pico-8 play session: hold ← + tap ❎

[t = 2 s] hold ← ~2s, tap ❎ ~4×
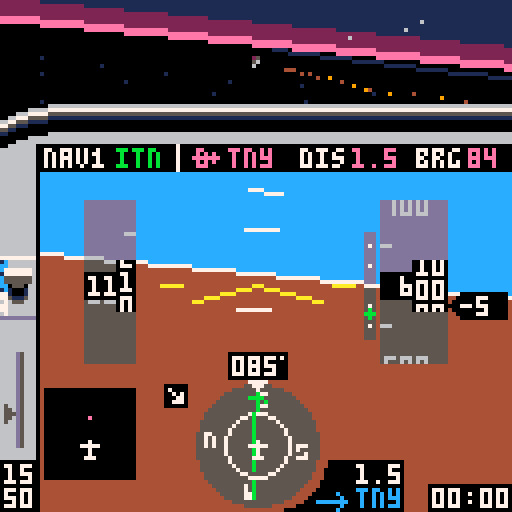
[t = 4 s] hold ← ~4s, tap ❎ ~7×
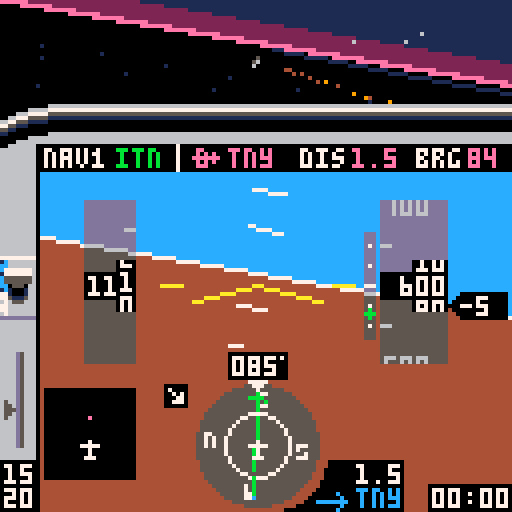
[t = 6 s] hold ← ~6s, tap ❎ ~10×
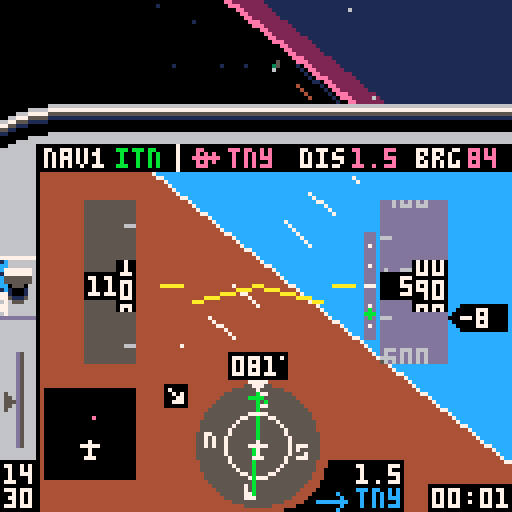
[t = 8 s] hold ← ~8s, tap ❎ ~14×
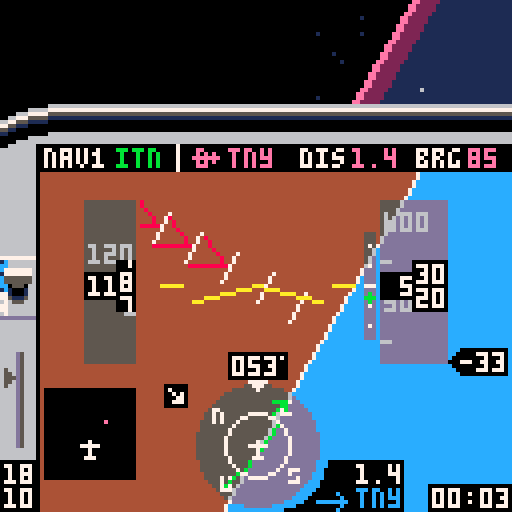

pico-8 cartridge
version 16
__lua__
-- tiny sim
-- [redacted]
-- 3d math portions from threejs
local _tok={
['true']=true,
['false']=false}
function nop() return true end
local _g={
cls=cls,
clip=clip,
map=map,
print=print,
line=line,
spr=spr,
sspr=sspr,
pset=pset,
rect=rect,
rectfill=rectfill,
sfx=sfx}
local table_delims={['{']="}",['[']="]"}
local function match(s,tokens)
for i=1,#tokens do
if(s==sub(tokens,i,i)) return true
end
return false
end
local function skip_delim(str, pos, delim, err_if_missing)
if sub(str,pos,pos)!=delim then
return pos,false
end
return pos+1,true
end
local function parse_str_val(str, pos, val)
val=val or ''
local c=sub(str,pos,pos)
if(c=='"') return _g[val] or val,pos+1
return parse_str_val(str,pos+1,val..c)
end
local function parse_num_val(str,pos,val)
val=val or ''
local c=sub(str,pos,pos)
if(not match(c,"-xb0123456789abcdef.")) return tonum(val),pos
return parse_num_val(str,pos+1,val..c)
end
function json_parse(str, pos, end_delim)
pos=pos or 1
local first=sub(str,pos,pos)
if match(first,"{[") then
local obj,key,delim_found={},true,true
pos+=1
while true do
key,pos=json_parse(str, pos, table_delims[first])
if(key==nil) return obj,pos
if first=="{" then
pos=skip_delim(str,pos,':',true)
obj[key],pos=json_parse(str,pos)
else
add(obj,key)
end
pos,delim_found=skip_delim(str, pos, ',')
end
elseif first=='"' then
return parse_str_val(str,pos+1)
elseif match(first,"-0123456789") then
return parse_num_val(str, pos)
elseif first==end_delim then
return nil,pos+1
else
for lit_str,lit_val in pairs(_tok) do
local lit_end=pos+#lit_str-1
if sub(str,pos,lit_end)==lit_str then return lit_val,lit_end+1 end
end
end
end
local world=json_parse'{"scenarios":[{"name":"visual approach","args":[-417,326.3,85,600,-1,0,25,112,3,2],"weather":1,"briefing":[{"fn":"print","args":["remain on runway axis. extend the\nflaps and keep speed at 65-70\nknots by using pitch and\nthrottle. at 50 feet, smoothly\nclose throttle and raise the\nnose to gently touch down\nbelow 65 knots.\ntoo easy? add some wind!",8,30,5]}]},{"name":"final approach","args":[-408.89,230.77,85,1000,1,0,75,112,3,2],"weather":2,"briefing":[{"fn":"print","args":["fly heading of approx. 085\nkeep localizer (  ) centered\n(the wind might push you away)\nmaintain 1000 ft\nintercept glide slope ( )\nreduce power and extend flaps\nstart 500 ft/min descent\nkeep localizer centered\nkeep glideslope centered\nat 200 ft reduce power & land",8,30,5]},{"fn":"spr","args":[20,71,36]},{"fn":"spr","args":[38,100,55]}]},{"name":"full approach","args":[-222.22,461.54,313,3000,0,0,91,112,1,2],"weather":3,"briefing":[{"fn":"print","args":["cross pco (  ) on heading 313\nintercept localizer (  )\nturn left heading 265\ndescend to 2000 ft\nturn right heading 310\nfly 1 minute\nturn left heading 130\nintercept localizer\nturn left heading 085\nfly final approach and land",8,30,5]},{"fn":"spr","args":[35,51,29]},{"fn":"spr","args":[20,91,36]}]},{"name":"engine failure!","args":[-422.2,408,85,500,10,0,0,65,3,2],"weather":1,"briefing":[{"fn":"print","args":["you have just taken off\nfrom tinyville for a trip\nto the beach, when the\nengine suddenly quits at\nonly 500 feet! make a steep\nturn back to airport while\nmaintaining best glide\nspeed (65 knots). can you\nmake it back? good luck!",8,30,5]}]},{"name":"unusual attitude","args":[-222.22,461.54,330,450,99,99,100,112,3,2],"weather":1,"briefing":[{"fn":"print","args":["while checking the map you did\nnot pay attention to your\nattitude. when you look up,\nthe airplane is out of control\nat low altitude. oops!\ncan you recover?\nhint: bank first, then pull up",8,30,5]}]},{"name":"free flight","args":[-422.2,384.6,85,0,0,0,0,0,5,2,true],"weather":1,"briefing":[{"fn":"print","args":["you are cleared for take-off\non runway 08 at tinyville.\napply full power and raise\nthe nose at 50-55 knots.\nhave fun!",8,30,5]}]}],"wx":[{"name":"clear, calm","dir":[0,0],"sky_gradient":[0,14,0,360,2,0,1440,1,0]},{"name":"clouds, breezy","dir":[60,10],"ceiling":500,"horiz":56,"sky_gradient":[0,213,-23131,500,5,0],"tex":{"x":0,"y":32},"light_ramp":68,"light_scale":0.125},{"name":"low clouds, stormy","dir":[10,20],"ceiling":200,"horiz":28,"sky_gradient":[0,5,0],"tex":{"x":64,"y":32},"light_ramp":68,"light_scale":0.08}],"db":[{"lat":-251.11,"lon":430.77,"name":"pco","type":"vor","nav":true},{"lat":-422.46,"lon":387.59,"name":"itn","type":"ils","angle":85},{"lat":-422.2,"lon":384.6,"name":"tny","type":"apt","model":"apt","angle":85,"nav":true},{"lat":-244,"lon":268.5,"name":"smallville","model":"cty"},{"lat":-66.67,"lon":153.85,"name":"smv","type":"apt","model":"apt","angle":40,"nav":true},{"lat":-177.78,"lon":246.15,"name":"wee","type":"vor","nav":true},{"lat":-70.17,"lon":531.28,"name":"pti","type":"apt","model":"apt2","angle":170,"nav":true},{"lat":0,"lon":0,"model":"grnd"},{"lat":-169.64,"lon":100.27,"name":"mt. big","model":"mnt_big"},{"lat":-157.76,"lon":402.52,"model":"ship","angle":56},{"lat":-342.95,"lon":575.45,"model":"ship","angle":156},{"lon":544.49,"lat":-107.86,"model":"windt","angle":21},{"lon":550.84,"lat":-105.59,"model":"windt","angle":21},{"lon":556.43,"lat":-103.61,"model":"windt","angle":21},{"lon":116.03,"lat":-409.66,"model":"windt","angle":90},{"lon":114.03,"lat":-408.52,"model":"windt","angle":90},{"lon":116.03,"lat":-406.93,"model":"windt","angle":90}],"vspeeds":[{"ias":55,"s":40},{"ias":60,"s":56},{"ias":65,"s":41},{"ias":79,"s":57}],"hsic":[64,111],"bp":{"v":[[64,98],[64,102],[62,100],[66,100],[64,120],[64,124]],"e":[[1,2],[1,3],[1,4],[5,6]]},"nesw":[[64,99,52],[52,111,53],[64,123,36],[76,111,37]],"cdii":{"v":[[64,98],[64,102],[62,100],[66,100],[64,120],[64,124],[64,104],[64,118]],"e":[[1,2],[1,3],[1,4],[5,6],[7,8]]},"apsymbol":{"v":[[55,87],[61,87],[58,86],[58,91],[57,91],[59,91]],"e":[[1,2],[3,4],[5,6]]},"lcockpit":[{"fn":"map","args":[0,0,-4,26,17,3]},{"fn":"map","args":[0,3,-4,48,2,11]},{"fn":"spr","args":[18,71,120]},{"fn":"spr","args":[34,79,115]},{"fn":"rectfill","args":[107,121,127,127,0]},{"fn":"rectfill","args":[87,115,100,127,0]},{"fn":"spr","args":[35,79,122]}],"rcockpit":[{"fn":"clip","args":[]},{"fn":"map","args":[17,0,-4,26,27,3]},{"fn":"map","args":[32,3,116,50,2,10]},{"fn":"spr","args":[21,107,120]},{"fn":"spr","args":[42,115,120]},{"fn":"line","args":[4,36,4,42,0]}],"briefing":[{"fn":"map","args":[82,1,0,17,16,10]},{"fn":"print","args":["press ❎ to   fly",8,112,7]},{"fn":"spr","args":[2,54,112]},{"fn":"spr","args":[3,77,112]},{"fn":"print","args":["🅾️: back to menu",8,119,6]}],"intro":[{"fn":"spr","args":[2,34,10]},{"fn":"spr","args":[3,78,10]},{"fn":"rectfill","args":[5,77,116,107,8]},{"fn":"rect","args":[5,77,116,107,2]},{"fn":"map","args":[82,0,5,70,15,1]},{"fn":"print","args":["tiny sim",44,10,7]},{"fn":"print","args":["the world\'s smallest flight sim",2,20,6]},{"fn":"print","args":["press ❎ for briefing",8,57,7]},{"fn":"print","args":["❎/🅾️ : throttle",8,80,6]},{"fn":"print","args":["❎[p2]: toggle flaps",8,87]},{"fn":"print","args":["🅾️[p2]: instruments / map",8,94]},{"fn":"print","args":["⬆️[p2]: cycle gps waypoint",8,101]}],"gs":[{"fn":"pset","args":[92,61,7]},{"fn":"pset","args":[92,66,7]},{"fn":"pset","args":[92,71,7]},{"fn":"pset","args":[92,76,7]},{"fn":"pset","args":[92,81,7]},{"fn":"line","args":[91,71,93,71,7]}],"stopsfx":[{"fn":"sfx","args":[38,-2]},{"fn":"sfx","args":[42,-2]},{"fn":"sfx","args":[43,-2]},{"fn":"sfx","args":[45,-2]}]}'
local dither_pat=json_parse'[0xffff.8,0x7fff.8,0x7fdf.8,0x5fdf.8,0x5f5f.8,0x5b5f.8,0x5b5e.8,0x5a5e.8,0x5a5a.8,0x1a5a.8,0x1a4a.8,0x0a4a.8,0x0a0a.8,0x020a.8,0x0208.8,0x0000.8]'
local scenarios,wx,db,hsic,bp,cdii,nesw,vspeeds,apsymbol=world.scenarios,world.wx,world.db,world.hsic,world.bp,world.cdii,world.nesw,world.vspeeds,world.apsymbol
palt(15,true)
palt(0,false)
local frame=0
local scen,wnd=1,1
local v_fwd,v_right,v_up={0,0,1},{1,0,0},{0,1,0}
local all_models,actors,stars,cam={},{},{}
local pilot_pos,sim={0,0.037,0}
local tex_src
music(0)
function _init()
menu,item=1,0
scen,wnd=1,1
cam=make_cam(64,15,64)
actors,sim={}
for _,l in pairs(db) do
if l.model then
add(actors,make_actor(l.model,{l.lat,0,l.lon},l.angle))
end
end
end
function make_sim(s)
local brg,dist,crs,cdi={},{},0,0
local rpm,vs,aoa,timer,flps,blag,plag,slag,relwind=2200,0,0,0,0,0,0,0
local lat,lon,heading,alt,pitch,bank,throttle,tas,dto,nav1,onground=munpack(scenarios[s].args)
if(pitch==99) bank,pitch=unusual()
local aic,aipitch,aistep,aiwidth,ai={64,71},{60,141},10,8,json_parse'[[-87,72],[215,72],[64,-79],[64,223]]'
local mapc,mapclr={22,111},{apt=14,vor=12,ils=0,cty=5}
local prev_tile=-1
function warn(y)
local j=y>64 and -1 or 1
for i=0,3 do
local _y=y+i*aistep+pitch
local x1,y1=rotatepoint({aipitch[1],_y},aic,-bank)
local x2,y2=rotatepoint({aipitch[1]+aiwidth/2,_y+(aistep-2)*j},aic,-bank)
local x3,y3=rotatepoint({aipitch[1]+aiwidth,_y},aic,-bank)
line(x1,y1,x2,y2,8)
line(x3,y3,x2,y2)
end
end
function next_dto()
dto+=1
if(dto==#db+1) dto=1
end
sfx(38)
sfx(43)
return {
get_pos=function()
return {lat,alt/120,lon},make_m_from_euler(-pitch/360,heading/360-0.25,-bank/360)
end,
crashed=false,
input=function()
if btn(5) then
throttle+=1.5
blag=-3
elseif btn(4) then
throttle-=1.5
blag=3
end
throttle=mid(throttle,0,100)
local maxrpm=2400
if(alt>=2000) maxrpm=2456-0.028*alt
targetrpm=throttle/100*(maxrpm-700)+700
rpm+=(targetrpm-rpm)/20
if(abs(targetrpm-rpm)>=30) plag=(targetrpm-rpm)/20
rpm=max(rpm,700)
if btn(2) then
plag=max(plag-2,-60)
pitch-=0.25*cos(bank/360)
elseif btn(3) and aoa<18 then
plag=min(plag+2,60)
pitch+=0.35*cos(bank/360)
elseif plag!=0 then
pitch+=0.004*plag*cos(bank/360)
plag-=plag/abs(plag)
end
pitch=mid(pitch,-45,45)
if btn(0) then
if onground and tas<30 then
heading-=0.6
else
blag=max(blag-1,-50)
bank-=1.8-tas/250
end
elseif btn(1) then
if onground and tas<30 then
heading+=0.6
else
blag=min(blag+1,50)
bank+=1.8-tas/250
end
elseif blag!=0 then
bank+=0.03*blag
blag-=blag/abs(blag)
end
if (abs(bank)<4 and blag==0) bank/=1.1
if(abs(bank)>20) pitch-=0.3*abs(sin(bank/360))
if(abs(bank)>160) pitch-=0.15
if(bank>180) bank-=360
if(bank<-180) bank+=360
if btnp(5,1) then
flps=1-flps
plag=flps==1 and 70 or -70
end
if btnp(2,1) then
next_dto()
while not db[dto].nav do
next_dto()
end
end
if onground then
bank/=1.3
pitch=max(pitch)
end
end,
update=function(self)
local coeff=vs<0 and 74 or 88
vs=tas*-sin((pitch-aoa)/360)*coeff
if(alt==0) vs=max(vs)
alt=max(alt+vs/1800)
if abs(bank)<=90 then heading+=bank*0.007
else heading+=(180-abs(bank))*bank/abs(bank)*0.007 end
heading=(heading+360)%360
local targetspeed=38.67+rpm/30-3.8*pitch
targetspeed=mid(targetspeed,-30,200)
if(flps==1) targetspeed-=10
if(onground) targetspeed-=40
tas+=(targetspeed-tas)/250
ias=tas/(1+alt/1000*0.02)
if ias>=71.1 then
aoa=13.2-0.12*ias
elseif ias>=46.7 then
aoa=26-0.3*ias
else
aoa=54-0.9*ias
end
aoa=max(aoa)
local wind=wx[wnd].dir
relwind=heading-wind[1]
relwind=(relwind+180)%360-180
local relh,relc=-wind[2]*cos(relwind/360),wind[2]*sin(relwind/360)
groundspeed=sqrt((tas/10+relh/10)^2+(relc/10)^2)
groundspeed=ceil(10*groundspeed)
local wca=onground and 0 or (atan2(tas+relh,relc)*360+180)%360-180
track=heading+wca
local dx,dy=-groundspeed*sin(track/360)/2880,groundspeed*cos(track/360)/2880
lon+=dx
lat-=dy
local j=1
for _,l in pairs(db) do
local dy,dx=-(l.lat-lat)*0.01,(l.lon-lon)*0.01
brg[j]=90+(atan2(dx,dy)*360)-heading
brg[j]-=flr(brg[j]/360)*360
dist[j]=max(sqrt(dx*dx+dy*dy))*2.6667
j+=1
end
local critical=18+4*flps
if aoa>=critical then
slag,plag=45,0
if(not onground) blag=-10
end
pitch-=slag*(onground and 0.003 or 0.008)
if (slag>=1) slag-=1
local alpha=atan2(alt/6072,dist[nav1])*360-270
gsy=mid(63+10/0.7*(alpha-3),50,74)
local cdangle=brg[nav1]-crs
cdangle=(cdangle+360)%360
if(cdangle>180) cdangle-=360
if cdangle>90 then cdangle=180-cdangle
elseif cdangle<-90 then cdangle=-180-cdangle end
cdi=mid(18/10*cdangle,-9,9)
local p=(rpm-700)/1000
local rpmvol=shl(band(0x7,2+2*p),9)
poke4(0x3c18,bor(band(0x3f,7*p)+0x040+rpmvol,shr(band(0x3f,6*p)+0x040+rpmvol,16)))
local src,wndvol=0x3d6c,shl(band(0x7,7*min(max(ias-120)/60,1)),9)
wndvol=bor(wndvol,shr(wndvol,16))
for k=1,16 do
poke4(src,bor(band(peek4(src),0xf1ff.f1ff),wndvol))
src+=4
end
local mx,my=flr(16*lon/600)+46,flr(16*(600+lat)/600)+8
local tile=fget(mget(mx,my))
if(ias>180) make_msg("exceeded maximum speed\nreduce power & pull up!!!")
if alt<=0 and not onground then
onground=true
if tile==2 then
make_msg("crashed into the ocean\n❎: exit to menu",300)
self.crashed=true
sfx(44)
elseif vs>-300 and pitch>-0.5 and abs(bank)<5 then
make_msg("good landing!")
sfx(42)
elseif vs>-1000 and pitch>-0.5 and abs(bank)<30 then
make_msg("oops... hard landing")
sfx(42)
else
make_msg("crash: collision with ground\n❎: exit to menu",300)
self.crashed=true
sfx(39)
end
end
if alt>0 and onground then
onground=nil
sfx(42,-2)
end
if tile==1 then
if prev_tile!=1 then
make_msg("immediately leave this zone!\nyour license will be revoked")
sfx(45)
end
elseif prev_tile==1 then
sfx(45,-2)
end
prev_tile=tile
timer+=1/30
end,
draw=function()
if menu==0 then
ai[1][2]=72+pitch
ai[2][2]=72+pitch
ai[3][2]=-80+pitch
ai[4][2]=222+pitch
local ax,ay=rotatepoint(ai[1],aic,-bank)
local bx,by=rotatepoint(ai[2],aic,-bank)
local cx,cy=rotatepoint(ai[3],aic,-bank)
local dx,dy=rotatepoint(ai[4],aic,-bank)
clip(10,36,118,96)
trifill(ax,ay,bx,by,cx,cy,12)
trifill(ax,ay,bx,by,dx,dy,4)
line(ax,ay,bx,by,7)
clip(35,44,55,43)
for j=0,15 do
local tmp=aipitch[2]-j*aistep+pitch
local x1,y1=rotatepoint({aipitch[1],tmp},aic,-bank)
local x2,y2=rotatepoint({aipitch[1]+aiwidth,tmp},aic,-bank)
if(j!=7) line(x1,y1,x2,y2,7)
end
warn(-8)
warn(110)
clip()
rectfillt(21,50,33,90)
rectfillt(95,50,111,90)
line(48,75,aic[1],aic[2],10)
line(80,75,aic[1],aic[2])
line(40,71,45,71)
line(83,71,88,71)
exec(world.lcockpit)
circfillt(64,111,15.5)
circ(64,111,8,7)
spr(19,62,95)
for _,l in pairs(nesw) do
local x,y=rotatepoint(l,hsic,-heading)
spr(l[3],x-1,y-1)
end
polyliner(bp,hsic,brg[dto],12)
crs=db[nav1].angle-heading
cdii.v[7][1]=cdi+64
cdii.v[8][1]=cdi+64
polyliner(cdii,hsic,crs,11)
spr(33,62,110)
?flr(brg[dto]+heading)%360,117,37,14
local drpm=ceil(rpm/10)*10
color(drpm<=2000 and 7 or 11)
if drpm>=1000 then
?sub(drpm,1,2),1,116
?sub(drpm,3,4),1,122
else
?sub(drpm,1,1),5,116
?sub(drpm,2,3),1,122
end
spr(4,1,109-throttle/4.4)
clip(22,50,32,41)
local dy,n=ias*3,ias>20 and flr(ias/10) or 2
for i=n,n+2 do
local x=i*10>99 and 22 or 26
?i*10,x,70-(i*30)+dy,6
line(31,72-(i*30)-15+dy,33,72-(i*30)-15+dy)
end
clip()
rectfill(21,68,33,74,ias>=163 and 8 or 0)
rectfill(29,65,33,77)
local y=ias-flr(ias/10)*10
local y2,y3=ceil(y),(y*7)%7
if ias>=20 then
clip(30,65,3,13)
?y2%10,30,66+y3,7
?(y2-1)%10,30,72+y3
?(y2+1)%10,30,60+y3
clip()
local z=ias>=99.5 and 22 or 26
?flr((ias+0.5)/10),z,69
else
?'---',22,69,7
end
clip(34,50,8,41)
for _,v in pairs(vspeeds) do
spr(v.s,34,(ias-v.ias)*3+69)
end
clip()
clip(95,50,16,41)
local dy,n=alt/5,alt>199 and flr(alt/100) or 2
for i=n-2,n+2 do
local x=i<100 and 96 or 92
?i*100,x,70-(i*20)+dy,6
line(95,62-(i*20)+dy,97,62-(i*20)+dy,6)
end
clip()
rectfill(95,68,111,74,0)
rectfill(103,65,111,77)
local y=alt/10-flr(alt/100)*10
local y2,y3=ceil(y),(y*7)%7
clip(104,65,7,13)
?(y2%10)..0,104,66+y3,7
?((y2-1)%10)..0,104,72+y3
?((y2+1)%10)..0,104,60+y3
clip()
local z=96
if alt>=9995 then
rectfill(91,68,94,74,0)
z=92
elseif alt<995 then
z=100
end
if alt>=100 then
?flr((alt/10+0.5)/10),z,69,7
end
local vsoffset=ceil(vs/100)
vsoffset=mid(vsoffset,-19,21)
rectfill(115,68-vsoffset,126,74-vsoffset,0)
spr(23,112,68-vsoffset)
if vsoffset!=0 then
?ceil(vs/100),115,69-vsoffset,7
end
rectfill(57,88,71,94,0)
pset(70,89,7)
local hdg=ceil(heading)%360
if hdg<10 then print("00"..hdg,58,89,7)
elseif hdg<100 then print("0"..hdg,58,89,7)
else
?hdg,58,89,7
end
disptime(timer,108,122)
?db[nav1].name,29,37,11
dispdist(dist[dto],89,116,7)
dispdist(dist[dto],88,37,14)
?db[dto].name,57,37,14
?db[dto].name,89,122,12
rectfill(11,97,33,119,0)
local latmin,lonmin=lat+67.77, lon-93.75
function disppoint(p)
local mapx,mapy=11+22/187.5*(p.lon-lonmin),119-22/187.5*(-p.lat+latmin)
local rotx,roty=rotatepoint({mapx,mapy},mapc,360-heading)
return {rotx,roty}
end
for l in all(db) do
local p=disppoint(l)
if(checkonmap(p)) pset(p[1]+0.5,p[2],mapclr[l.type])
end
spr(33,20,110)
if dist[nav1]<15 and alt<9995 then
rectfillt(91,58,93,84)
exec(world.gs)
spr(38,91,gsy+8)
end
spr(flps==1 and 46 or 14,0,64,1,2)
local s
if onground then
s=127
elseif relwind>=0 and relwind<90 then
s=78
elseif relwind<=0 and relwind>-90 then
s=79
elseif relwind>=90 and relwind<180 then
s=94
elseif relwind<=-90 and relwind>-180 then
s=95
end
spr(s,40,95)
elseif menu==2 then
drawmap(lat,lon,heading)
exec(world.rcockpit)
?db[dto].name,17,37,14
color(14)
disptime(flr(dist[dto]/groundspeed*3600),94,37)
?groundspeed,54,37
end
end
}
end
function unusual()
local sign=rnd()<0.5 and 1 or -1
return (80-rnd(15))*sign,-45
end
function checkonmap(p)
return p[1]>11 and p[1]<33 and p[2]>97 and p[2]<120
end
function polyliner(m,c,angle,col)
color(col)
for _,l in pairs(m.e) do
local x1,y1=rotatepoint(m.v[l[1]],c,angle)
local x2,y2=rotatepoint(m.v[l[2]],c,angle)
line(x1,y1,x2,y2)
end
end
function rotatepoint(p,c,angle)
local x,y=p[1]-c[1],p[2]-c[2]
local cs,ss=cos(angle/360),sin(angle/360)
return x*cs+y*ss+c[1],-x*ss+y*cs+c[2]
end
function dispdist(d,x,y,c)
if d<10 then
?flr(d*10)/10,x,y,c
else
?flr(d),x,y,c
end
end
function disptime(t,x,y)
local minutes=flr(t/60)
local seconds=flr(t-minutes*60)
if(minutes<10) minutes="0"..minutes
if(seconds<10) seconds="0"..seconds
?minutes..":"..seconds,x,y
end
local message,message_t
function make_msg(msg,t)
if(t==nil) t=60
message,message_t=msg,t
end
function dispmessage()
if message then
message_t-=1
if(message_t<0) message=nil sim.crashed=nil return
local c = message_t%16<8 and 7 or 9
rectfill(0,9,127,15,5)
if(#message>20) rectfill(0,15,127,21,5)
?message,10,10,c
end
end
function drawmenu()
local c = frame%16<8 and 7 or 9
exec(world.intro)
?"\82\69\65\68 \66\69\70\79\82\69 \70\76\73\71\72\84",25,71,7
?"flight:",8,37,item==0 and c or 7
?"weather:",8,47,item==1 and c or 7
?scenarios[scen].name,44,37,7
?wx[wnd].name,44,47
local t=4*t()%80
?sub("   ★credits★    engine: @yellowbaron - 3d: @freds72 - ♪: steve miller band               ",t,t+12),64-32,120,9
end
function drawmap(lat,lon,hdg)
local dx,dy=scalemap(lon,lat)
clip(0,43,118,85)
camera(-58+dx,-87+dy)
map(34,0,-33,-128,47,31)
for _,l in pairs(db) do
local name,angle,x,y=l.name,l.angle,scalemap(l.lon,l.lat)
x-=3
y-=3
function draw_ils(a,txt)
local _x,_y=sin(a),cos(a)
line(x+3,y+3,50*_x+x+3,50*_y+y+3,11)
?txt,62*_x+x+2,62*_y+y+3,7
end
if l.type=="vor" then
spr(39,x,y)
?name,x+9,y+1,7
elseif l.type=="ils" then
draw_ils((angle-3)/360,"")
draw_ils((angle+3)/360,name)
elseif l.type=="apt" then
if angle>=0 and angle<23 then spr(22,x,y)
elseif angle>22 and angle<68 then spr(55,x,y)
elseif angle>67 and angle<103 then spr(54,x,y)
elseif angle>102 and angle<148 then spr(55,x-1,y,1,1,true)
else spr(22,x,y) end
?name,x+9,y+1,7
elseif name then
spr(17,x,y)
?name,x-4*#name,y+1,5
end
end
?"tiny\nbay",265,-1,1
camera()
polyliner(apsymbol,{58,87},hdg,7)
end
function scalemap(_x,_y)
return 64+_x*0.2133,64+_y*0.2133
end
function drawbriefing()
exec(world.briefing)
exec(scenarios[scen].briefing)
?scenarios[scen].name,9,18,1
end
function exec(cmds)
for i=1,#cmds do
local drawcmd=cmds[i]
drawcmd.fn(munpack(drawcmd.args))
end
end
function _update()
frame+=1
if menu==1 then
if btnp(5) then
menu=3
elseif btnp(3) then
item+=1
item%=2
sfx(37)
elseif btnp(2) then
item-=1
item%=2
sfx(37)
elseif btnp(1) then
if item==0 then
scen+=1
if(scen==#scenarios+1) scen=1
wnd=scenarios[scen].weather
elseif item==1 then
wnd+=1
if(wnd==#wx+1) wnd=1
end
sfx(37)
elseif btnp(0) then
if item==0 then
scen-=1
if(scen==0) scen=#scenarios
wnd=scenarios[scen].weather
elseif item==1 then
wnd-=1
if(wnd==0) wnd=#wx
end
sfx(37)
end
elseif menu==3 then
if btnp(5) then
menu=0
music(-1,250)
sim=make_sim(scen)
_update()
elseif btnp(4) then
_init()
end
else
if sim.crashed then
exec(world.stopsfx)
if(btnp(4)) make_msg() menu=1 music(0)
else
sim:input()
sim:update()
end
cam:track(sim:get_pos())
if btnp(4,1) then
menu=menu==0 and 2 or 0
pilot_pos[1]=menu==0 and 0 or 0.03
end
end
menuitem(1, "back to sim menu", function() menu=1 sfx(-1) music(0) end)
end
function _draw()
cls()
if menu==1 or menu==3 then
cam:track({0,600,1024*t()},make_m_from_euler(0,0,sin(t()/30)/10))
draw_ground(wx[1])
if menu==1 then
drawmenu()
else
drawbriefing()
end
else
local weather=wx[wnd]
draw_ground(weather)
zbuf_draw(weather.horiz)
draw_clouds(weather)
sim:draw()
end
dispmessage()
end
function sort(data)
for num_sorted=1,#data-1 do
local new_val=data[num_sorted+1]
local new_val_key,i=new_val.key,num_sorted+1
while i>1 and new_val_key>data[i-1].key do
data[i]=data[i-1]
i-=1
end
data[i]=new_val
end
end
local light_shades={}
function unpack_ramp(x)
local shades={}
for i=0,15 do
for j=0,15 do
shades[i+16*j]=sget(x,i)+16*sget(x,j)
end
end
return shades
end
for c=0,15 do
local hc=sget(72,c)
sset(74,0,hc)
sset(74,1,hc)
light_shades[c]=unpack_ramp(74)
end
local clipplanes=json_parse'[[0,0,1,8],[0.707,0,-0.707,0.1767],[-0.707,0,-0.707,0.1767],[0,0.973,-0.228,0.243],[0,-0.973,-0.228,0.243],[0,0,-1,-0.25]]'
local clipplanes_simple=json_parse'[[0,0,1,8],[0,0,-1,-0.25]]'
function zbuf_draw(zfar)
local objs={}
for _,d in pairs(actors) do
collect_drawables(d.model,d.m,d.pos,zfar,objs)
end
sort(objs)
for i=1,#objs do
local d=objs[i]
if d.kind==3 then
project_poly(d.v,d.c)
else
circfillt(d.x,d.y,d.r,light_shades[d.c])
end
end
end
function lerp(a,b,t)
return a*(1-t)+b*t
end
function make_v(a,b)
return {
b[1]-a[1],
b[2]-a[2],
b[3]-a[3]}
end
function v_clone(v)
return {v[1],v[2],v[3]}
end
function v_dot(a,b)
return a[1]*b[1]+a[2]*b[2]+a[3]*b[3]
end
function v_scale(v,scale)
v[1]*=scale
v[2]*=scale
v[3]*=scale
end
function v_add(v,dv,scale)
scale=scale or 1
v[1]+=scale*dv[1]
v[2]+=scale*dv[2]
v[3]+=scale*dv[3]
end
function m_x_v(m,v)
local x,y,z=v[1],v[2],v[3]
v[1],v[2],v[3]=m[1]*x+m[5]*y+m[9]*z+m[13],m[2]*x+m[6]*y+m[10]*z+m[14],m[3]*x+m[7]*y+m[11]*z+m[15]
end
function make_m_from_euler(x,y,z)
local a,b = cos(x),-sin(x)
local c,d = cos(y),-sin(y)
local e,f = cos(z),-sin(z)
local ce,cf,de,df=c*e,c*f,d*e,d*f
return {
ce+df*b,a*f,cf*b-de,0,
de*b-cf,a*e,df+ce*b,0,
a*d,-b,a*c,0,
0,0,0,1}
end
function m_inv(m)
m[2],m[5]=m[5],m[2]
m[3],m[9]=m[9],m[3]
m[7],m[10]=m[10],m[7]
end
function m_set_pos(m,v)
m[13],m[14],m[15]=v[1],v[2],v[3]
end
function m_up(m)
return {m[5],m[6],m[7]}
end
function collect_drawables(model,m,pos,zfar,out)
local p={}
local cam_pos=make_v(pos,cam.pos)
local x,y,z=cam_pos[1],cam_pos[2],cam_pos[3]
cam_pos={m[1]*x+m[2]*y+m[3]*z,m[5]*x+m[6]*y+m[7]*z,m[9]*x+m[10]*y+m[11]*z}
local safe_pos=v_clone(cam_pos)
v_scale(safe_pos,1/64)
local d=v_dot(safe_pos,safe_pos)
local lodid=0
for i=1,#model.lod_dist do
if(d>model.lod_dist[i]) lodid+=1
end
if(lodid>=#model.lods) return
model=model.lods[lodid+1]
local groups={}
for _,f in pairs(model.f) do
groups[f.gid]=0
end
local function v_cache(k)
local a=p[k]
if not a then
a=v_clone(model.v[k])
m_x_v(m,a)
v_add(a,cam.pos,-1)
m_x_v(cam.m,a)
v_add(a,pilot_pos,-1)
p[k]=a
end
return a
end
local clips
local function set_clips(a)
local az=abs(a[3])
if abs(a[1])>az or abs(5.33*a[2])>az then
clips=clipplanes
end
end
for i=1,#model.f do
local f,n=model.f[i],model.n[i]
if v_dot(n,cam_pos)>model.cp[i] then
clips=clipplanes_simple
local z,vertices=0,{}
for k=1,#f.vi do
local a=v_cache(f.vi[k])
z+=a[3]
set_clips(a)
vertices[#vertices+1]=a
end
if f.c!=15 then
vertices=plane_clip(zfar,clips,vertices)
if(#vertices>2) add(out,{key=-64*#f.vi/z,v=vertices,c=f.c,kind=3})
end
else
groups[f.gid]+=1
end
end
for k,v in pairs(model.groups) do
if v==groups[k] then
make_msg("crash: collision with obstacle\n❎: exit to menu", 300)
if(not sim.crashed) sfx(39)
sim.crashed=true
break
end
end
local wfar=zfar and 120/zfar or 0
for j=1,#model.e do
local e=model.e[j]
local c=e.c or model.c
local a,b=v_cache(e[1]),v_cache(e[2])
clips=clipplanes_simple
if e.kind==1 or e.kind==4 then
local x0,y0,w0=cam:project2d(a)
if w0>wfar then
if e.kind==1 then
local n=v_dot(a,a)-v_dot(a,b)
c=n>0 and 7 or c
end
local r=mid(w0/4,0,3)
add(out,{r=r,key=-w0,x=x0,y=y0,c=c})
add(out,{r=r/2,key=-w0,x=x0,y=y0,c=c})
end
else
set_clips(a)
set_clips(b)
a[4],b[4]=0,e.n or 0
local v=plane_clip(zfar,clips,{a,b,a})
a,b=v[1],v[2]
if a and b then
local x0,y0,w0,u0=cam:project2d(a)
local x1,y1,w1,u1=cam:project2d(b)
if e.kind==0 then
local bloom=lerp(24,12,mid(-20*cam.m[7],0,1))
lightline(x0,y0,x1,y1,c,u0,w0,u1,w1,bloom,e.scale,out)
else
line(x0,y0,x1,y1,c)
end
end
end
end
end
function plane_clip(zfar,clips,v)
for i=zfar and 1 or 2,#clips do
if(#v<2) break
v=plane_poly_clip(clips[i],v)
end
return v
end
function plane_poly_clip(n,v)
local dist,allin={},0
for i,a in pairs(v) do
local d=n[4]-(a[1]*n[1]+a[2]*n[2]+a[3]*n[3])
if(d>0) allin+=1
dist[i]=d
end
if(allin==#v) return v
if(allin==0) return {}
local res={}
local v0,d0,v1,d1,t,r=v[#v],dist[#v]
local clip_line=function()
local r,t=make_v(v0,v1),d0/(d0-d1)
v_scale(r,t)
v_add(r,v0)
if(v0[4]) r[4]=lerp(v0[4],v1[4],t)
if(v0[5]) r[5]=lerp(v0[5],v1[5],t)
res[#res+1]=r
end
for i=1,#v do
v1,d1=v[i],dist[i]
if d1>0 then
if(d0<=0) clip_line()
res[#res+1]=v1
elseif d0>0 then
clip_line()
end
v0,d0=v1,d1
end
return res
end
function make_actor(model,p,angle)
angle=angle and angle/360 or 0
local a={
pos=v_clone(p),
model=all_models[model],
m=make_m_from_euler(0,angle-0.25,0)
}
m_set_pos(a.m,p)
return a
end
function make_cam(x0,y0,focal)
local c={
pos={0,0,0},
track=function(self,pos,m)
self.pos=v_clone(pos)
self.m=m
m_inv(self.m)
end,
project2d=function(self,v)
local w=focal/v[3]
return x0+v[1]*w,y0-v[2]*w,w,v[4] and v[4]*w,v[5] and v[5]*w
end,
project2da=function(self,v)
local w=focal/v[3]
return {x0+v[1]*w,y0-v[2]*w,w,v[4] and v[4]*w,v[5] and v[5]*w}
end
}
return c
end
function draw_clouds(weather)
if(not weather.ceiling) return
local cloudy=weather.ceiling/120-cam.pos[2]
local cloudplane={
{512,cloudy,512,0,0},
{-512,cloudy,512,32,0},
{-512,cloudy,-512,32,32},
{512,cloudy,-512,0,32}}
for _,v in pairs(cloudplane) do
m_x_v(cam.m,v)
end
for i=1,#clipplanes do
cloudplane=plane_poly_clip(clipplanes[i],cloudplane)
end
tex_src=weather.tex
color(cloudy<0 and 5 or 13)
project_texpoly(cloudplane)
end
function draw_ground(weather)
local horiz=weather.horiz
clipplanes[1][4]=horiz
local zfar=horiz and -horiz or -128
local farplane={
{-zfar,zfar,zfar},
{-zfar,-zfar,zfar},
{zfar,-zfar,zfar},
{zfar,zfar,zfar}}
local n=m_up(cam.m)
local sky_gradient,y0=weather.sky_gradient,cam.pos[2]
local scale=3*max(ceil(y0/32),1)
scale*=scale
local x0,z0=cam.pos[1],cam.pos[3]
local dx,dy=x0%scale,z0%scale
color(1)
for i=-4,4 do
local ii=scale*i-dx+x0
for j=-4,4 do
local v={ii,0,scale*j-dy+z0}
v_add(v,cam.pos,-1)
m_x_v(cam.m,v)
v_add(v,pilot_pos,-1)
local x,y,w=cam:project2d(v)
if w>0 then
pset(x,y)
end
end
end
for i=1,#sky_gradient,3 do
local p={0,-sky_gradient[i]/120,0}
if(horiz) p[2]+=y0
m_x_v(cam.m,p)
n[4]=v_dot(p,n)
farplane=plane_poly_clip(n,farplane)
fillp(sky_gradient[i+2])
project_poly(farplane,sky_gradient[i+1])
end
fillp()
if not weather.ceiling then
for _,v in pairs(stars) do
v=v_clone(v)
m_x_v(cam.m,v)
local x,y,w=cam:project2d(v)
if(w>0) pset(x,y,6)
end
end
end
function project_poly(p,c)
if #p>2 then
local x0,y0=cam:project2d(p[1])
local x1,y1=cam:project2d(p[2])
for i=3,#p do
local x2,y2=cam:project2d(p[i])
trifill(x0,y0,x1,y1,x2,y2,c)
x1,y1=x2,y2
end
end
end
function project_texpoly(p)
if #p>2 then
local p0,p1=cam:project2da(p[1]),cam:project2da(p[2])
for i=3,#p do
local p2=cam:project2da(p[i])
tritex(p0,p1,p2)
p1=p2
end
end
end
function lightline(x0,y0,x1,y1,c,u0,w0,u1,w1,bloom,scale,out)
local ramp=wx[wnd].light_ramp or 64
scale*=(wx[wnd].light_scale or 0.5)
local w,h=abs(x1-x0),abs(y1-y0)
local prevu,du,dw=-1
local light=function(x,y,u)
if prevu and prevu!=u then
local col=sget(ramp+3*mid(scale*w0-u%2,0,1),c)
if col!=0 then
pset(x,y,col)
if bloom and w0>bloom then
circfillt(x,y,min(3,24/w0),light_shades[c])
end
end
end
u0+=du
w0+=dw
prevu=u
end
if h>w then
if(y0>y1) x0,y0,x1,y1,u0,u1,w0,w1=x1,y1,x0,y0,u1,u0,w1,w0
w,h=x1-x0,y1-y0
du,dw=(u1-u0)/h,(w1-w0)/h
if y0<0 then
local t=-y0/h
x0,y0,u0,w0=x0+w*t,0,lerp(u0,u1,t),lerp(w0,w1,t)
prevu=nil
end
for y=y0,min(y1,40) do
light(x0,y,flr(u0/w0))
x0+=w/h
end
else
if(x0>x1) x0,y0,x1,y1,u0,u1,w0,w1=x1,y1,x0,y0,u1,u0,w1,w0
w,h=x1-x0,y1-y0
du,dw=(u1-u0)/w,(w1-w0)/w
if x0<0 then
local t=-x0/w
x0,y0,u0,w0=0,y0+h*t,lerp(u0,u1,t),lerp(w0,w1,t)
prevu=nil
end
for x=x0,min(x1,127) do
light(x,y0,flr(u0/w0))
y0+=h/w
end
end
end
function p01_trapeze_h(l,r,lt,rt,y0,y1)
lt,rt=(lt-l)/(y1-y0),(rt-r)/(y1-y0)
if(y0<0)l,r,y0=l-y0*lt,r-y0*rt,0
for y0=y0,min(y1,128) do
rectfill(l,y0,r,y0)
l+=lt
r+=rt
end
end
function p01_trapeze_w(t,b,tt,bt,x0,x1)
tt,bt=(tt-t)/(x1-x0),(bt-b)/(x1-x0)
if(x0<0)t,b,x0=t-x0*tt,b-x0*bt,0
for x0=x0,min(x1,128) do
rectfill(x0,t,x0,b)
t+=tt
b+=bt
end
end
function trifill(x0,y0,x1,y1,x2,y2,col)
color(col)
if(y1<y0)x0,x1,y0,y1=x1,x0,y1,y0
if(y2<y0)x0,x2,y0,y2=x2,x0,y2,y0
if(y2<y1)x1,x2,y1,y2=x2,x1,y2,y1
if max(x2,max(x1,x0))-min(x2,min(x1,x0)) > y2-y0 then
col=x0+(x2-x0)/(y2-y0)*(y1-y0)
p01_trapeze_h(x0,x0,x1,col,y0,y1)
p01_trapeze_h(x1,col,x2,x2,y1,y2)
else
if(x1<x0)x0,x1,y0,y1=x1,x0,y1,y0
if(x2<x0)x0,x2,y0,y2=x2,x0,y2,y0
if(x2<x1)x1,x2,y1,y2=x2,x1,y2,y1
col=y0+(y2-y0)/(x2-x0)*(x1-x0)
p01_trapeze_w(y0,y0,y1,col,x0,x1)
p01_trapeze_w(y1,col,y2,y2,x1,x2)
end
end
local shades=unpack_ramp(79)
function rectfillt(x0,y0,x1,y1)
x0,x1=max(flr(x0)),min(flr(x1),127)
for j=max(y0),min(y1,127) do
linet(x0,j,x1,shades)
end
end
function circfillt(x0,y0,r,ramp)
if(r==0) return
x0,y0=flr(x0),flr(y0)
local x,y=flr(r),0
local d=1-x
ramp=ramp or shades
while x>=y do
linet(x0-x,y0+y,x0+x,ramp)
if y!=0 then
linet(x0-x,y0-y,x0+x,ramp)
end
y+=1
if(d<0) then
d+=shl(y,1)+1
else
if x>=y then
linet(x0-y+1,y0+x,x0+y-1,ramp)
linet(x0-y+1,y0-x,x0+y-1,ramp)
end
x-=1
d+=shl(y-x+1,1)
end
end
end
function linet(x0,y0,x1,ramp)
if(band(y0,0xff80)!=0) return
if(x0>127 or x1<0) return
x0,x1=mid(x0,0,127),mid(x1,0,127)
if band(x0,0x1)==1 then
pset(x0,y0,ramp[pget(x0,y0)])
x0+=1
end
if x1%2==0 then
pset(x1,y0,ramp[pget(x1,y0)])
x1-=1
end
local mem=0x6000+shl(y0,6)+shr(x0,1)
for i=1,shr(x1-x0+1,1) do
poke(mem,ramp[peek(mem)])
mem+=1
end
end
local mem=0x1000
function munpack(t, from, to)
local from,to=from or 1,to or #t
if(from<=to) return t[from], munpack(t, from+1, to)
end
function unpack_int(w)
w=w or 1
local i=w==1 and peek(mem) or bor(shl(peek(mem),8),peek(mem+1))
mem+=w
return i
end
function unpack_float(scale)
local f=shr(unpack_int()-128,5)
return f*(scale or 1)
end
function unpack_double(scale)
local f=shr(unpack_int(2)-0x4000,4)
return f*(scale or 1)
end
function unpack_array(fn)
for i=1,unpack_int() do
fn(i)
end
end
local itoa='_0123456789abcdefghijklmnopqrstuvwxyz'
function unpack_string()
local s=""
unpack_array(function()
local c=unpack_int()
s=s..sub(itoa,c,c)
end)
return s
end
function unpack_models()
unpack_array(function()
local model,name,scale={lods={},lod_dist={}},unpack_string(),1/unpack_int()
unpack_array(function()
add(model.lod_dist,unpack_double())
end)
unpack_array(function()
local lod={v={},f={},n={},cp={},e={},groups={}}
unpack_array(function()
add(lod.v,{unpack_double(scale),unpack_double(scale),unpack_double(scale)})
end)
unpack_array(function(i)
local f={ni=i,vi={},c=unpack_int(),gid=unpack_int()}
unpack_array(function()
add(f.vi,unpack_int())
end)
add(lod.f,f)
if(f.gid>0) lod.groups[f.gid]=1+(lod.groups[f.gid] or 0)
end)
unpack_array(function()
add(lod.n,{unpack_float(),unpack_float(),unpack_float()})
end)
for i=1,#lod.f do
local f=lod.f[i]
local cp=v_dot(lod.n[i],lod.v[f.vi[1]])
add(lod.cp,cp)
end
unpack_array(function()
local e={
unpack_int(),
unpack_int(),
kind=unpack_int(),
c=unpack_int()
}
if e.kind==0 then
e.n,e.scale=unpack_int(),unpack_float()
end
add(lod.e,e)
end)
add(model.lods,lod)
end)
all_models[name]=model
end)
end
unpack_array(function()
add(stars,{unpack_float(),unpack_float(),unpack_float()})
end)
unpack_models()
function trapezefill(l,dl,r,dr,start,finish)
local l,dl={
l[1],l[3],l[4],l[5],
r[1],r[3],r[4],r[5]},{
dl[1],dl[3],dl[4],dl[5],
dr[1],dr[3],dr[4],dr[5]}
local dt=1/(finish-start)
for k,v in pairs(dl) do
dl[k]=(v-l[k])*dt
end
if start<0 then
for k,v in pairs(dl) do
l[k]-=start*v
end
start=0
end
local mx,my,cx,cz=tex_src.x,tex_src.y,cam.pos[1],cam.pos[3]
for j=start,min(finish,30) do
local len=l[5]-l[1]
if len>0 then
local w0,u0,v0=l[2],l[3],l[4]
local dw,du,dv=shl(l[6]-w0,2)/len,shl(l[7]-u0,2)/len,shl(l[8]-v0,2)/len
for i=l[1],l[5],4 do
local sx,sy=(u0/w0)%32,(v0/w0)%32
local c=sget(mx+band(sx*32-cx,31),my+band(sy*32-cz,31))
if c!=0 then
fillp(dither_pat[c+1])
rectfill(i-2,j,i+1,j)
end
u0+=du
v0+=dv
w0+=dw
end
end
for k,v in pairs(dl) do
l[k]+=v
end
end
end
function tritex(v0,v1,v2)
local x0,x1,x2=v0[1],v1[1],v2[1]
local y0,y1,y2=v0[2],v1[2],v2[2]
if(y1<y0)v0,v1,x0,x1,y0,y1=v1,v0,x1,x0,y1,y0
if(y2<y0)v0,v2,x0,x2,y0,y2=v2,v0,x2,x0,y2,y0
if(y2<y1)v1,v2,x1,x2,y1,y2=v2,v1,x2,x1,y2,y1
local v02,mt={},1/(y2-y0)*(y1-y0)
for k,v in pairs(v0) do
v02[k]=v+(v2[k]-v)*mt
end
if(x1>v02[1])v1,v02=v02,v1
trapezefill(v0,v1,v0,v02,y0,y1)
trapezefill(v1,v2,v02,v2,y1,y2)
fillp()
end
__gfx__
00000000fff0ffff49777777777777e25fffffff666666666666666666666666000000000000000056777677ffffffffffffffff666666667777777770ffffff
00000000f00700ffffffffffffffffff55ffffff666666666666666666666666001100010100001d77677777fffffffffff66666777777771c66666660ffffff
000000000777770fff3b77777777d5ff555fffff000000000000000000000000000000002280002e10507677ffffffff6667777755555555cc66666660ffffff
00000000f00700ffffffffffffffffff55ffffff0000077707770777007700770000000053b0003b77077777ffffff667775555511111111c777777760ffffff
00000000ff070fffffff1c7777c1ffff5fffffff000007000070070007000700000000002490004556777677ffff667755511111000000001777777760ffffff
00000000f07770ffffffffffffffffffffffffff000007700070077007000777000000005560005677677777ffff77551110000000000000c555555560ffffff
00000000ff000fffffffffffffffffffffffffff000007000070070007070007015600565670006d10507677ffff55110000000000000000c555555560ffffff
00000000ffffffffffffffffffffffffffffffff000007770070077707770770567706775770007677077777ffff11000000000066666666cc05550660ffffff
00222222ffffffffffffffff77777fffffbfffffc000000cff222fffffffffff128802882880008e22222200ffff000000066666666666661c10001660ffffff
02888888fffffffffffffffff777fffffbffffffccccccccf2e7e2ffff0fffff449a054929a0009a88888820ffff000066666666666666667710001660ffffff
28886788ff555fffffffffffff7fffffbbbbbbbb000000002ee7ee2ff00fffff49a7009a4aa000a788678882ffff006666666000000000007751115660ffffff
28860078ff555ffffffffff0fffffffffbffffffcc0000002ee7ee2f000fffff033b003b3bb000b686007882ffff666666666000000000006765556660ffffff
28860068ff555fffffffff00ffffffffffbfffff0c00cc002ee7ee2ff00fffff011c000c1cc000cd86006882ffff666666666000000000007766666660ffffff
28886688fffffffffffff000ffffffffffffffff0c00c0c0f2e7e2ffff0fffff000000005d6000d688668882ffff666666666000000000007766666660ffffff
28888888fffffffffff00000ffffffffffffffff0c00c0c0ff222fffffffffff000000002ed000ef88888882ffff666666666000000000006766666660ffffff
28282828ffffffff00000000ffffffffffffffffccc0c0c0ffffffffffffffff000000005f7000f682828282ffff66666666600000000000ddddddddd0ffffff
22222222ff7ffffffff0000000000000777fffff777ffffffbfffffffffffffffff00000fff00000000fffffffff6666666660000000000077777777cccccccc
8888888877777ffffff0000000000c007fffffff77ffffffbbbfffffffcccfffff00ccc0ff000cc0000fffffffff6666666660ffffffffff1c666666cccccccc
88888888ff7fffffff000000000000c0ff7fffff7ffffffffbfffffffcfffcfff000c0c0f000c000000fffffffff6666666660ffffffffffcc666666cccccccc
88888888ff7fffffff000000cccccccc777fffff777ffffffffffffffcfcfcff0000cc000000c000000fffffffff6666666660ffffffffffcc666666cccccccc
88888888f777ffffff000000000000c0fffffffffffffffffffffffffcfffcfff000c0c0f000c0c0cccfffffffff6666666660ffffffffff1c666666cccccccc
88888888fffffffff000000000000c00ffffffffffffffffffffffffffcccfffff00c0c0ff00ccc0cccfffffffff6666666660ffffffffffcc666666cccccccc
88888888fffffffff000000000000000fffffffffffffffffffffffffffffffffff00000fff00000c0cfffffffff6666666660ffffffffffcc655566cccccccc
28282828ffffffff00000000ffffffffffffffffffffffffffffffffffffffffffffffffffffffffc0cfffffffff6666666660ffffffffffcc511156cccccccc
aaaaaaaa99999999444444442222222277ffffff7f7fffffff222fffff222ffffff00000fff0000033333333ff000000666660ff0000ffff1c10001677777777
aaaaaaaa9999999944444444233233227f7fffff7f7ffffff2eee2fff2eee2ffff00c0c0ff00c0c033333333ff000000666660ff0000ffff7710001677777777
aaaaaaaa9999999944444444232332327f7fffff777fffff2eeeee2f2eee7e2ff000c0c0f000c0c033333333ff005555666660ff5550ffff770ddd0677777777
aaaaaaaa9999999944444444223323327f7fffff777fffff2777772f2ee7ee2f00000c000000ccc033333333ff005666666660ff6650ffff67ddddd677777777
aaaaaaaa999999994444444423323322ffffffffffffffff2eeeee2f2e7eee2ff000c0c0f00000c033333333ff005555666660ff5550ffff7ddddddd77777777
aaaaaaaa999999994444444423233232fffffffffffffffff2eee2fff2eee2ffff00c0c0ff00ccc033333333ff005555666660ff5550ffff7555555577777777
aaaaaaaa999999994444444422332332ffffffffffffffffff222fffff222ffffff00000fff0000033333333ff001111666660ff1110ffff6555555577777777
aaaaaaaa999999994444444422222222ffffffffffffffffffffffffffffffffffffffffffffffff33333333ff000000666660ff0000ffffd111111177777777
1468988410000000000000000000000000066666666666666666666666666666ffeaaceb8877642467678bfb7433338cffff6666666660ffffffffffffffffff
67affffa50000000000000000000013366666666666666666666666666666666cdcffffd82333101333469b963000159ffff6666666660fff000000ff000000f
9bfffffc920000000000000000001467666660000000000000000000000000009bffffffc51001333234777654332467ffff6666666660fff070000ff000070f
ccfffffeb4000000000000000000369b66666007700777070700700000000007ccfffffffa411467787777445676779bffff0000000000fff007070ff070700f
cbdffeccb510000000000000000037bf66666007070707070707700000000007cbdffffffe73369bcccb96349cea9abfffff0000000000fff000770ff077000f
aadfeb8562000000000000000000369b66666007070777070700700000000007aadffffffd7337bfeeefb747dfffb99bffff0000000000fff007770ff077700f
aabfc82000000000000000000000146866666007070707070700700000000007aacfffedc963369bcccba99cffffa768ffff0000000000fff000000ff000000f
cdffc50000000000000000000000014966666007070707007007770000000007ffffffdca64247987878aabefffd724affff0000000000ffffffffffffffffff
efffc60000200000000000000000014966666666666666666666666666666666ffffffca6344689742369aefffc9415dffff0000000000ffffffffffffffffff
ffea852002520000000000000000036c66666666666666666666666666666666ffffffb632889b9630037bffed97239fffff0000000000fff000000ff000000f
cb93034558875444331000000000049c70000000000000000000000000000000fffe9aa968befffb631369bbdca745cfffff0000000000fff007770ff077700f
86300069ccdb9899964100000000168970000ee0000000007007770077000000ffc763adffffffffc6424679aab979bfffff0000000000fff000770ff077000f
43000016aabdcccec96300000000347670000e0e0e0000000700700700000000aa64115dffffffffd96313368bfba78affff0000000000fff007070ff070700f
01000000368cfffffb730001333134547000eeeeeee0000007007007770000003431036cfffffffffb7300049cea9755ffff0000000000fff070000ff000070f
134641000369bcccb96300146764433270000e0e0e00000007007000070000001346448ffffffffeec940015adda8432ffff0000000000fff000000ff000000f
576763200146778776410169cc96433470000eee000000007707770770000000676767cffffffffedda51169dfca9998ffff0000000000ffffffffffffffffff
88986410001333233310149efeb73266ff0000000000ffff6666666666666666d99868bfffffffcccea6449efeccdfffffffffffffffffff000666666666ffff
aa96310000000000000036cffc962036ff0000070000ffff6666666666666666fe96348effffc9adefc766cffccfffff66666fffffffffffff0666666666ffff
ba73000000000000000037cffc830005ff0000575000ffff0000000000000000ff830369baa977bdffd767cffcbdffff77777666ffffffffff0666666666ffff
56630000000000000000369cdc910000ff0005575500ffff7770077000007770ff9301467654368dffc879cddccaffff5555577766ffffffff0666666666ffff
034100000000000000001468abb60000ff0005555500ffff7070700000007070fb71001346458cfffeb87bccbbcbdfff111115557766ffffff0666666666ffff
001000000000000000000136aee96000ff0005555500ffff7700700000007700a6400001469ffffffa999cccdeeadcff000001115577ffffff0666666666ffff
000000000000000000000003affeb300ff0001555100ffff70707070000070709720000369fffffff978bfbadffec77a000000001155ffffff0666666666ffff
0000000000000000000000039fffe700ff0000111000ffff7070777000007770a74100037bfffffff6469b99cfffe979000000000011ffffff0666666666ffff
1000000000000001333100017cffea63666670ff666660ffd56660ff70000000c963000369fffffff64567658cffedcc666660000000ffffff066666ffffffff
41000000000000279a741000279bba86666660ff666660ffd56660fffffffffffc730001469ffffffb768995379bbdff666666660000ffffff066666f000000f
630000000133447cced7300001369ab9666660ff666660ffd56660fffffffffffc6300001468cdffdeecddda5369ceff000666666600ffffff066666f000000f
73000000146899989bea300000037bfb666660ff666660ffd56660ffffffffffff610133469bca99ceffffffa76adfff000666666666ffffff066666f000000f
63000000369ec96469c93000000369b9666660ff666660ffd56660ffffffffffff921467aefffd88cfffffffd99effff000666666666ffffff066666f000000f
4100000037bfc8404897100000014676666660ff666660ffd56660ffffffffffffc6369bfffffea6dfffffffdabfffff000666666666ffffff066666f000000f
10000000236bb9646642000000001333666660ff666660ffd56660ffffffffffffe637bfffffffcbffffffffc89bafff000666666666ffffff066666f000000f
01333112010255321000000000000000666660ff6666d0ffd56660fffffffffffff967adcdcdeb98ab9adffd87676adf000666666666ffffff066666ffffffff
0368f958480a38d9985796696856f877d9c8b7889929480ae7971966a67908e68957e7e9b8b9b8e8e848c9e8b977d838d9879929180a083658c8f82846286979
77e978e79949180a0846e8979929880748c9a7f9f797d9b8080a18b7f997986969c7e9b88828f9b8e86696694838e9a886585957d97818f988b7d9d877893908
0a38f988180888f968b909876969d778167030c0b1f1031004402064f30104000400040f04000400f3010400d90c040f0400d90c04000400040004000400b800
04000400d90c04000400b800f30a0400d20404060400d204f3070400320e04090400320ef3010400630a040f0400630a04000400630a04000400320e040f0400
730e54450400730e540f040083e774030400c41874dc0400d402540f0400361e64070400630a040f0400e58e040f040016e2540f040066e225070400d4020400
0400732e04000400930c04c904007304548f0400730464490400730e64490400461e04870400f58a548e040056d004870400d55135180400850c451c04007508
3518040075083518140f7508451c140f75083518140f850c451c140f850c451c0400850c2507040095e074dc040095e07403040095ea64dc040066e274030400
56cc74030400730674dc0400d49b74dc04008567143e040063a2143e0400834335182403850c451c2403850c451c2403750835182403750835182404850c451c
24047508451c2404850c351824047508a3060400f40aa3063400f44bb30a0400f40ab30a24fff41cc30e0400f40ac30e24fff4fce3020400f40ae30224eff4cd
80001040a2527282001040b2c252a2d01040b2a273830000408373a393d01040829293a300104082726292001040c2839362d01040a282a3738006080808080a
08080a080a080808060808060a0808060808323010007023a950600060050a70800080620a90a00070200ab0c00070200a102000b0e10a30400080e10af00100
70e10a234100c01138613100c03238a19100c06038816100c0603851b100c09038422200b08038d1c100b06038e1f100b01138120200b00938223200b0913811
2100c040382040007023a913f200c0a038d2e200c09038e07100c04038b1d200c0a03803a100c02038334300a09338536300a0b03873b3408083d34080a3e340
8093c34080f304108014241080344410805464108060f30104000400040f04000400f3010400d90c040f0400d90c04000400630a04000400320e000050301000
7023a9102000b0e10a30400080e10a50600070e10a2040007023a930e0f142101004d02054e31d04001403e3e9040004bfe314040004dbd3dd04000450d31f04
00f3d2e3c80400e36ff3b10400e3dcf3880400e3bf04a20400f380040a0400f3d104af0400f3f304cf0400f30b1432040004b3049804001424f3ed040014e5d3
da0400e3a3d33804001462f31a0400244424e20400240424960400e3eff30a0400d303f3bd0400f37ff31e0415f3aff36e04000471f39e04150401f3bf0400f3
cef38f0415f32f0460040004b0040004150480f3090400f37ff3090463f37ff35a04000401f35a04630401f39a0400f31ef39a0463f31ef3fb0400f3aff3fb04
63f3aff3ab040004a5f3ab043204a5f31a04000407f31a04320407f30d04000437f30d04320437f37b04000498f37b04320498e367040004db14130400f30bd3
e8040014e324370400f34104340400f310f36f04001475f37b04002494f38b0400d392e3ca0400e36f048a04001424d3ab0400e3a2245304002423f31e0435f3
aff39e04350401f38f0435f32f040004350480f3090483f37ff35a04830401f39a0483f31ef3fb0483f3aff3ab045204a5f31a04520407f30d04520437f37b04
520498f0001040617191810010408191d1c1001040c1d1b1a1001040a1b17161002040e1f1120200204002125242002040425232220020402232f1e100304062
7292820030408292d2c2003040c2d2b2a2003040a2b2726200004072b2d292000040f132521200004071b1d191f02628b8b828e9e92857572826860859590889
8908b6b60886b608868608595908898908b6080a08080a08080a08d220100090700a30200090b00a40300090510a50400090610a60500090010a70600090f00a
80700090c00a90800090010aa0900090c00ab0a00090a00ac0b00090b00ad0c00090e00ad0e00090f10af0e00090110a10f00090b10a60e00090e40a30c00090
b40a90f00090c30a60010090d10a30110090610af0210090810ae0310090130ac0410090920a90510090130ae2f20090b40ae2030090b10af2130090420a2333
0090c30a33430090910a23530090130a63730090e40a63830090020a73930090e20ad1d34080c3b14080d254408044b2408091b340809234408071a340807224
408032044080e3f140805214408012f3408011e31d04001403e3740400047cd3dd04000450d31f0400f3d2f3b10400e3dcf3880400e3bf04af0400f3f3143204
0004b30439040014c3f38e040014c5d37d0400e330d37804001413f3aa0400242524920400240324870400f36204430400f3c0f3ea0400d32300001110200090
300a30200090400a40300090400a60500090200a80900090600aa0900090300a10a00090600a40500090600a20f00090710aa0010090c00a90b00090610a20c0
0090400aa0d00090500a90e00090900a70800090500a60700090800a01110090a00a4021d191f010100800105156080400a52815410400040035f10400d4d5f4
18040064f8757d0400d4983660040064d756520400449af558040054ba2656040024c6e59a04003401e4670400d427c4bf0400c4c3a461040084d394a5040044
aaf5d40400252c8564040095de65dd040095b3452b0400257935600400150865250400557c169204007491000021503020104030201020402010f05020107060
201080a0201051802010a090201090702010c0b00090a00ad0c00090910ae0d00090310a10f0201011010090800a41110090210a31210090a00a21410090210a
60512010708191f110d041211010080010a034da0400f32a148b0400c306a3a70400d34dd30b040034bb2405040024d6f32f340e042c043e343a043a146434a8
f3aff30834cff3bb04db34caf314600010401080a02000104020a090300010403090604000104040607050001040507080100010506090a0807060791927b739
66b659b88809b99909c888f9080040e13141b11020044004022042f38c0400f34ff38c040004c004700401040104700401f30ff30c0401f30ff30c0401040104
b1040004c004b10400f34f04020401040104020401f30ff38b04000400049004d1f33ff38a04010400049004d104d004e104d104d004e104d1f33f046104d1f3
df04610492f3df046104d1043004610492043004d104d1f3df04b10492f3df04d104d1043004b104920430046004a1f3ce04600412f3ce046004a10441046004
12044104d004a1f3ce04d00412f3ce04d004a1044104d004120441f38a0421040004600422f3ce04600422044104b3040004009100105050a09060d000204030
40c0e00010401050d0b0001040702060900010407090a080f020403090a040001040a0501080002040e0c001f00010406020b0d00020409030e0f0002040a090
f00100204040a001c000404011214131004040314181710040407181615100404051612111f040403171511100404081412161d0304091a1c1b1d03040b1c102
f1003040f102e1d1d03040d1e1a191003040b1f1d19100304002c1a1e110103070804291080a080648080717960887f9f97708080608088716080a0807177908
88f90a480808881606080808080a0a4808080806080608080a0806080808080a0a0808080806080608080a08080a0830c13240b022a14080d012407031f38c04
00f34ff38c040004c004700401040104700401f30ff30c0401f30ff30c0401040104b1040004c004b10400f34f04020401040104020401f30ff38b0400040004
9004d1f33ff38a04010400049004d104d004e104d104d004e104d1f33f049004f104d0049004f1f33ff38a04210400c000005050a09060d00000403040c0e000
00401050d0b0000040702060900000407090a080f000403090a040000040a0501080000040e0c001f00000406020b0d00000409030e0f0000040a090f0010000
4040a001c0c0080a080648080717960887f9f97708080608088716080a080717790888f90a480808881630e01140b021c04080d031407050224191f0f1032004
40040420020400f30e040204c1f30ef30f040034020402f34ef30ef30ff3cd24cff30df3cd3444f30df3ae34a00406f3ae34630406044224cff30d04423444f3
0d046134a0040604613463040604c13402f30ff34e3402f30ff3ae3464040604613464040604433401f38c240d34e2f3db0417247df3dd044334e2f3dbf38d24
bff38ce34a049af3dbf388242ef3ddf32f24cef3dbf34f3455f38ce3c85488f3db0470347af3ddf3ad3464f3dbf37e3470f30af37e3493f30a04913470f30a04
913493f30a4100204040e0301000204020d0e0400020401030d020001040506080700010407080c0b0001040b0c0a0900010406050d1e100104070b090500010
40c08060a0002030e0d03000004031214111000040312141110000407161815100004071618151000040b1a1c191000040b1a1c191001040f102e1d100104050
90f1d1001040a060e10200104090a002f141460809080806c9080906083808080a0a0838160897080638080a38080a0808572608b8e977582698b7e998582677
b7e908080608169708f997f9089720c0014080f0804080500400f30f040104e0f30ff38f0400140e0400f32ff30ff38f0400148f040030000030403010000030
20304000003010302030461809081806c91809103050408040c0b1f140031004402040f30704000400040904000400f307040087040409040087040000403010
0070e1a9102000b0210a30400080210a20400070e1a92004000400040004000400870400001020100070e1a90000000000000000000000000000000000000000
__gff__
0000000000000000000000000000000000000000000000000000000000000000000000000000000000000000000000020000000100000000000000000000000000000000000000000000000000000000000000000000000000000000000000000000000000000000000000000000000000000000000000000000000000000000
0000000000000000000000000000000000000000000000000000000000000000000000000000000000000000000000000000000000000000000000000000000000000000000000000000000000000000000000000000000000000000000000000000000000000000000000000000000000000000000000000000000000000000
__map__
0b0c0d0d0d0d0d0d0d0d0d0d0d0d0d0d0d0d0d0d0d0d0d0d0d0d0d0d0d0d0d0d6c6d3a3a3a3a3a3a3a3a3a3a3a3a3a3a3a3a3a3a3a3a3a3a3a3a3a3a3a3a3a3a3a3a3a3a3a3a3a3a3a3a3a3a3a3a3a3a3a3a102020202020202020202020201a0000000000000000000000000000000000000000000000000000000000000000
1b4445461d1d54551d4756571d67661d1d1d54551d1d1d071d1d1d05061d1d1d7c7d3a3a3a3a3a3a3a3a3a3a3a3a3a3a3a3a3a3a3a3a3a3a3a3a3a3a3a3a3a3a3a3a3a3a3a3a3a3a3a3a3a3a3a3a3a3a3a3a0a2f2f2f2f2f2f2f2f2f2f2f3f3f3f3f000000000000000000000000000000000000000000000000000000000000
2b2c2d2d2d2d772d2d2d2d2d2d2d2d2d2d2d772d2d2d2d2d2d2d2d2d2d2d2d2d6e6f3a3a3a3a3a3a3a3a3a3a3a3a3a3a3a3a3a3a3a3a3a3a3a3a3a3a3a3a3a3a3a3a3a3a3a3a3a3a3a3a3a3a3a3a3a3a3a3a0a3f3f3f3f3f3f3f3f3f3f3f3f3f3f3f000000000000000000000000000000000000000000000000000000000000
2b3c0000000000000000000000000000000000000000000000000000000000007e6f3a3a3a3a3a3a3a3a3a3a3a3a3a3a3a3a3a3a3a3a3a3a3a3a3a3a3a3a3a3a3a3a3a3a3a3a3a3a3a3a3a3a3a3a3a3a3a3a0a3f3f3f3f3f3f3f3f3f3f3f3f3f3f3f000000000000000000000000000000000000000000000000000000000000
2b3c0000000000000000000000000000000000000000000000000000000000007e6f3a3a3a3a3a3a3a3a3a3a3a3a3a3a3a3a3a3a3a3a3a3a3a3a3a3a3a3a3a3a3a3a3a3a3a3a3a3a3a3a3a3a2f2f2f3a3a3a0a3f3f3f3f3f3f3f3f3f3f3f3f3f3f3f000000000000000000000000000000000000000000000000000000000000
2b740000000000000000000000000000000000000000000000000000000000007e6f3a3a3a3a3a3a3a3a3a3a3a3a3a3a3a3a3a3a3a3a3a3a3a3a3a3a3a3a3a3a3a3a3a3a3a3a3a3a3a3a3a3a2f2f2f2f3a3a0a3f3f3f3f3f3f3f3f3f3f3f3f3f3f3f000000000000000000000000000000000000000000000000000000000000
2b750000000000000000000000000000000000000000000000000000000000007e6f3a3a3a3a3a3a3a3a3a3a3a3a3a3a3a3a3a3a3a3a3a3a3a3a3a3a3a3a3a3a3a3a3a3a3a3a3a3a3a3a3a2f2f2f2f2f2f3a0a3f3f3f3f3f3f3f3f3f3f3f3f3f3f3f000000000000000000000000000000000000000000000000000000000000
2b3c00000000000000000000000000000000000000000000000000000000000064653a3a3a3a3a3a3a3a3a3a3a3a3a3a3a3a3a3a3a3a3a3a3a3a3a3a3a3a3a3a3a3a3a3a3a3a3a3a3a3a2f2f2f2f2f2f2f2f0a3f3f3f3f3f3f3f3f3f3f3f3f3f3f3f000000000000000000000000000000000000000000000000000000000000
2b7600000000000000000000000000000000000000000000000000000000000064653a3a3a3a3a3a3a3a3a3a3a3a3a3a3a3a3a3a3a3a3a3a3a3a3a3a3a3a3a3a3a3a3a3a3a3a3a3a3a3a2f2f2f2f2f2f2f2f0a3f3f3f3f3f3f3f3f3f3f3f3f3f3f3f000000000000000000000000000000000000000000000000000000000000
2b760000000000000000000000000000000000000000000000000000000000003b3d3a3a3a3a3a3a3a3a3a3a3a3a3a3a3a3a3a3a3a3a3a3a3a3a3a3a3a3a3a3a3a3a3a3a3a3a3a3a3a2f2f2f2f2f2f2f2f2f0a3f3f3f3f3f3f3f3f3f3f3f3f3f3f3f000000000000000000000000000000000000000000000000000000000000
2b760000000000000000000000000000000000000000000000000000000000003b3d3a3a3a3a3a3a3a3a3a3a3a3a3a3a3a3a3a3a3a3a3a3a3a3a3a3a3a3a3a3a3a3a3a3a3a3a3a3a2f2f2f2f2f2f2f2f2f2f0a3f3f3f3f3f3f3f3f3f3f3f3f3f3f3f000000000000000000000000000000000000000000000000000000000000
4c4d0000000000000000000000000000000000000000000000000000000000007e6f3a3a3a3a3a3a3a3a3a3a3a3a3a3a3a3a3a3a3a3a3a3a3a3a3a3a3a3a3a3a2f2f3a3a3a3a2f2f2f2f2f2f2f2f2f2f2f2f00000000000000000000000000000000000000000000000000000000000000000000000000000000000000000000
5c5d0000000000000000000000000000000000000000000000000000000000007e6f3a3a3a3a3a3a3a3a3a3a3a3a3a3a3a3a3a3a3a3a3a3a3a3a3a3a3a3a3a2f2f2f2f3a3a3a3a2f2f2f2f2f2f2f2f2f2f2f00000000000000000000000000000000000000000000000000000000000000000000000000000000000000000000
000000000000000000000000000000000000000000000000000000000000000000003a3a3a3a3a3a3a3a3a3a3a3a3a3a3a3a3a3a3a3a3a3a3a3a3a3a3a3a2f2f2f2f2f2f3a3a3a3a2f2f2f2f2f2f2f2f2f2f00000000000000000000000000000000000000000000000000000000000000000000000000000000000000000000
000000000000000000000000000000000000000000000000000000000000000000003a3a3a3a3a3a3a3a3a3a3a3a3a3a3a3a3a3a3a3a3a3a3a3a333a3a2f2f2f2f2f2f2f3a2f3a3a2f2f2f2f2f2f2f2f2f2f00000000000000000000000000000000000000000000000000000000000000000000000000000000000000000000
000000000000000000000000000000000000000000000000000000000000000000003a3a3a3a3a3a3a3a3a3a3a3a3a3a3a3a3a3a3a3a3a3a3a3a3a3a3a2f2f2f2f2f2f2f2f3a2f2f2f2f2f2f2f2f2f2f2f2f00000000000000000000000000000000000000000000000000000000000000000000000000000000000000000000
000000000000000000000000000000000000000000000000000000000000000000003a3a3a3a3a3a3a3a3a3a3a3a3a3a3a3a3a3a3a3a3a3a3a3a3a2f2f2f2f2f2f2f2f2f2f2f2f2f2f2f2f2f2f2f2f2f2f2f00000000000000000000000000000000000000000000000000000000000000000000000000000000000000000000
000000000000000000000000000000000000000000000000000000000000000000003a3a3a3a3a3a3a3a3a3a3a3a303030303a3a3a3a3a3a3a3a2f2f2f2f2f2f2f2f2f2f2f2f2f2f2f2f2f2f2f2f2f2f2f2f00000000000000000000000000000000000000000000000000000000000000000000000000000000000000000000
000000000000000000000000000000000000000000000000000000000000000000003a3a3a3a3a3a3a3a3a3a303031313130303a3a3a3a3a3a2f2f2f2f2f2f2f2f2f2f2f2f2f2f2f2f2f2f2f2f2f2f2f2f2f00000000000000000000000000000000000000000000000000000000000000000000000000000000000000000000
000000000000000000000000000000000000000000000000000000000000000000003a3a3a3a3a3a3a3a3a30303031323231303a3a3a3a2f2f2f2f2f2f2f2f2f2f2f2f2f2f2f2f2f2f2f2f2f2f2f2f2f2f2f00000000000000000000000000000000000000000000000000000000000000000000000000000000000000000000
000000000000000000000000000000000000000000000000000000000000000000003a3a3a3a3a3a3a3a3a30303031313131303a3a3a2f2f2f2f2f2f2f2f2f2f2f2f2f2f2f2f2f2f2f2f2f2f2f2f2f2f2f2f00000000000000000000000000000000000000000000000000000000000000000000000000000000000000000000
000000000000000000000000000000000000000000000000000000000000000000003a3a3a3a3a3a3a3a3a3a30303031303a3a3a3a2f2f2f2f2f2f3a3a2f2f2f2f2f2f2f2f2f2f2f2f2f2f2f2f2f2f2f2f2f00000000000000000000000000000000000000000000000000000000000000000000000000000000000000000000
000000000000000000000000000000000000000000000000000000000000000000003a3a3a3a3a3a3a3a3a3a3a3a30303a3a3a3a3a2f2f2f2f2f2f3a3a3a2f2f2f2f2f2f2f2f2f2f2f2f2f2f2f2f2f2f2f2f00000000000000000000000000000000000000000000000000000000000000000000000000000000000000000000
000000000000000000000000000000000000000000000000000000000000000000003a3a3a3a3a3a3a3a3a3a3a3a3a303a3a3a3a3a2f2f2f2f2f2f2f2f2f2f2f2f2f2f2f2f2f2f2f2f2f2f2f2f2f2f2f2f2f00000000000000000000000000000000000000000000000000000000000000000000000000000000000000000000
000000000000000000000000000000000000000000000000000000000000000000003a3a3a3a3a3a3a3a3a3a3a3a3a3a3a3a3a3a3a3a2f2f2f2f2f2f2f2f2f2f2f2f2f2f2f2f2f2f2f2f2f2f2f2f2f2f2f2f00000000000000000000000000000000000000000000000000000000000000000000000000000000000000000000
000000000000000000000000000000000000000000000000000000000000000000003a3a3a3a3a3a3a3a3a3a3a3a3a3a3a3a3a3a3a3a3a2f2f2f2f2f2f2f2f2f2f2f2f2f2f2f2f2f2f2f2f2f2f2f2f2f2f2f00000000000000000000000000000000000000000000000000000000000000000000000000000000000000000000
000000000000000000000000000000000000000000000000000000000000000000003a3a3a3a3a3a3a3a3a3a3a3a3a3a3a3a3a3a3a3a3a2f2f2f2f2f2f2f2f2f2f2f2f2f2f2f2f2f2f2f2f2f2f2f2f2f2f2f00000000000000000000000000000000000000000000000000000000000000000000000000000000000000000000
000000000000000000000000000000000000000000000000000000000000000000003a3a3a3a3a3a3a3a3a3a3a3a3a3a3a3a3a3a3a3a3a2f2f2f2f2f2f2f2f2f2f2f2f2f2f2f2f2f2f2f2f2f2f2f2f2f2f2f00000000000000000000000000000000000000000000000000000000000000000000000000000000000000000000
000000000000000000000000000000000000000000000000000000000000000000003a3a3a3a3a3a3a3a3a3a3a3a3a3a3a3a3a3a3a3a3a3a2f2f2f2f2f2f2f2f2f2f2f2f2f2f2f2f2f2f2f2f2f2f2f2f2f2f00000000000000000000000000000000000000000000000000000000000000000000000000000000000000000000
000000000000000000000000000000000000000000000000000000000000000000003a3a3a3a3a3a3a3a3a3a3a3a3a3a3a3a3a3a3a3a3a3a2f2f2f2f2f2f2f2f2f2f2f2f2f2f2f2f2f2f2f2f2f2f2f2f2f2f00000000000000000000000000000000000000000000000000000000000000000000000000000000000000000000
000000000000000000000000000000000000000000000000000000000000000000003a3a3a3a3a3a3a3a3a3a3a3a3a3a3a3a3a3a3a3a3a3a3a2f2f2f2f2f2f2f2f2f2f2f2f2f2f2f2f2f2f2f2f2f2f2f2f2f00000000000000000000000000000000000000000000000000000000000000000000000000000000000000000000
000000000000000000000000000000000000000000000000000000000000000000003a3a3a3a3a3a3a3a3a3a3a3a3a3a3a3a3a3a3a3a3a3a3a2f2f2f2f2f2f2f2f2f2f2f2f2f2f2f2f2f2f2f2f2f2f2f2f2f00000000000000000000000000000000000000000000000000000000000000000000000000000000000000000000
